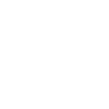
t = 0.00 s
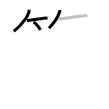
t = 4.25 s
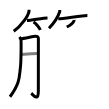
t = 8.50 s
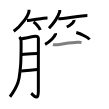
t = 12.50 s
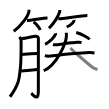
t = 15.50 s
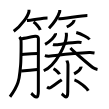
t = 21.00 s

The animated SVG that drew these frames (rendered in a browser with its animation timeline set to each time). Animation: 21 SMIL elements (animate=21); one cycle of 21.00 s.

<svg width="109px" height="109px" viewBox="0 0 px 109px" xmlns="http://www.w3.org/2000/svg" xmlns:xlink="http://www.w3.org/1999/xlink" xml:space="preserve" version="1.1"  baseProfile="full">
<path d="M28.99,9.75c0.04,0.51,0.09,1.31-0.09,2.04c-1.04,4.29-7,13.7-15.16,19.46" style="fill:none;stroke:black;stroke-width:3;opacity:0">
  <animate attributeType="CSS" attributeName="opacity" from="0" to="1" begin="0s" dur="1s" repeatCount="0" fill="freeze" />
</path>
<path d="M27,20.5c3.84,0,16.18-2.51,20.5-2.51" style="fill:none;stroke:black;stroke-width:3;opacity:0">
  <animate attributeType="CSS" attributeName="opacity" from="0" to="1" begin="1s" dur="1s" repeatCount="0" fill="freeze" />
</path>
<path d="M33.5,22c2.38,1.41,6.16,5.8,6.75,8" style="fill:none;stroke:black;stroke-width:3;opacity:0">
  <animate attributeType="CSS" attributeName="opacity" from="0" to="1" begin="2s" dur="1s" repeatCount="0" fill="freeze" />
</path>
<path d="M59.74,10c0.03,0.43,0.13,1.12-0.06,1.73C58.24,16.25,54.27,22.7,49,28.25" style="fill:none;stroke:black;stroke-width:3;opacity:0">
  <animate attributeType="CSS" attributeName="opacity" from="0" to="1" begin="3s" dur="1s" repeatCount="0" fill="freeze" />
</path>
<path d="M58.25,18.77c5.03,0,23.48-3.21,29.13-3.21" style="fill:none;stroke:black;stroke-width:3;opacity:0">
  <animate attributeType="CSS" attributeName="opacity" from="0" to="1" begin="4s" dur="1s" repeatCount="0" fill="freeze" />
</path>
<path d="M74,20c0.02,0.17,0.04,0.43-0.04,0.66c-0.5,1.4-3.33,4.46-7.21,6.34" style="fill:none;stroke:black;stroke-width:3;opacity:0">
  <animate attributeType="CSS" attributeName="opacity" from="0" to="1" begin="5s" dur="1s" repeatCount="0" fill="freeze" />
</path>
<path d="M19.44,37.03c0.76,0.79,1.27,1.99,1.52,2.75c0.25,0.77,0.22,21.59-0.59,28.03C19.23,76.98,20.11,83.09,10,96.75" style="fill:none;stroke:black;stroke-width:3;opacity:0">
  <animate attributeType="CSS" attributeName="opacity" from="0" to="1" begin="6s" dur="1s" repeatCount="0" fill="freeze" />
</path>
<path d="M20.98,38.78c1.94-0.05,12.72-2.44,14.17-2.54c2.59-0.19,3.23,1.08,3.23,2.21c0,2.68-0.04,37.95-0.04,53.17c0,10.47-5.46,2.95-7.11,1.69" style="fill:none;stroke:black;stroke-width:3;opacity:0">
  <animate attributeType="CSS" attributeName="opacity" from="0" to="1" begin="7s" dur="1s" repeatCount="0" fill="freeze" />
</path>
<path d="M21.83,54.4c4.25-0.17,12.01-0.77,15.74-0.78" style="fill:none;stroke:black;stroke-width:3;opacity:0">
  <animate attributeType="CSS" attributeName="opacity" from="0" to="1" begin="8s" dur="1s" repeatCount="0" fill="freeze" />
</path>
<path d="M21.13,71.09c3.43-0.31,11.4-1.15,16.05-1.64" style="fill:none;stroke:black;stroke-width:3;opacity:0">
  <animate attributeType="CSS" attributeName="opacity" from="0" to="1" begin="9s" dur="1s" repeatCount="0" fill="freeze" />
</path>
<path d="M55.51,33.25c0.03,0.26,0.06,0.68-0.06,1.05c-0.71,2.22-4.79,7.1-10.36,10.08" style="fill:none;stroke:black;stroke-width:3;opacity:0">
  <animate attributeType="CSS" attributeName="opacity" from="0" to="1" begin="10s" dur="1s" repeatCount="0" fill="freeze" />
</path>
<path d="M76.25,32.5c4.67,1.24,12.06,5.08,13.22,7.01" style="fill:none;stroke:black;stroke-width:3;opacity:0">
  <animate attributeType="CSS" attributeName="opacity" from="0" to="1" begin="11s" dur="1s" repeatCount="0" fill="freeze" />
</path>
<path d="M53,44.52c0.85,0.28,2.42,0.36,3.28,0.28c5.45-0.49,16.95-2.85,22.23-2.52c1.42,0.09,2.28,0.13,2.99,0.28" style="fill:none;stroke:black;stroke-width:3;opacity:0">
  <animate attributeType="CSS" attributeName="opacity" from="0" to="1" begin="12s" dur="1s" repeatCount="0" fill="freeze" />
</path>
<path d="M44.84,55.67c1.51,0.41,4.27,0.53,5.77,0.37c8.09-0.85,22.38-2.69,38.64-3.43c2.5-0.11,4.01,0.17,5.26,0.37" style="fill:none;stroke:black;stroke-width:3;opacity:0">
  <animate attributeType="CSS" attributeName="opacity" from="0" to="1" begin="13s" dur="1s" repeatCount="0" fill="freeze" />
</path>
<path d="M66.28,32.75c0,0.72,0.19,1.42,0.16,2.73c-0.16,7.96-9.9,29.64-22.69,35.27" style="fill:none;stroke:black;stroke-width:3;opacity:0">
  <animate attributeType="CSS" attributeName="opacity" from="0" to="1" begin="14s" dur="1s" repeatCount="0" fill="freeze" />
</path>
<path d="M70.44,47.9c3.54,3.98,18.8,16.99,22.71,19.9c1.33,0.99,3.03,1.41,4.35,1.69" style="fill:none;stroke:black;stroke-width:3;opacity:0">
  <animate attributeType="CSS" attributeName="opacity" from="0" to="1" begin="15s" dur="1s" repeatCount="0" fill="freeze" />
</path>
<path d="M66.83,60.51c0.08,0.35,1.15,1.84,1.15,4.08c0,13.42-0.23,23.78-0.23,27.44c0,9.47-4.63,2.61-6.01,1.68" style="fill:none;stroke:black;stroke-width:3;opacity:0">
  <animate attributeType="CSS" attributeName="opacity" from="0" to="1" begin="16s" dur="1s" repeatCount="0" fill="freeze" />
</path>
<path d="M53.5,68.75c2.12,0.97,5.47,3.99,6,5.5" style="fill:none;stroke:black;stroke-width:3;opacity:0">
  <animate attributeType="CSS" attributeName="opacity" from="0" to="1" begin="17s" dur="1s" repeatCount="0" fill="freeze" />
</path>
<path d="M47.06,87c1.28,0.91,2.35,1.3,3.64,0.52c0.76-0.46,7.84-5.56,11.05-7.78" style="fill:none;stroke:black;stroke-width:3;opacity:0">
  <animate attributeType="CSS" attributeName="opacity" from="0" to="1" begin="18s" dur="1s" repeatCount="0" fill="freeze" />
</path>
<path d="M81.01,66.58c0.02,0.17,0.04,0.44-0.04,0.69c-0.47,1.45-3.18,4.63-6.88,6.58" style="fill:none;stroke:black;stroke-width:3;opacity:0">
  <animate attributeType="CSS" attributeName="opacity" from="0" to="1" begin="19s" dur="1s" repeatCount="0" fill="freeze" />
</path>
<path d="M74.45,79.88c4.76,1.57,12.35,8.18,13.8,10.87" style="fill:none;stroke:black;stroke-width:3;opacity:0">
  <animate attributeType="CSS" attributeName="opacity" from="0" to="1" begin="20s" dur="1s" repeatCount="0" fill="freeze" />
</path>
</svg>
